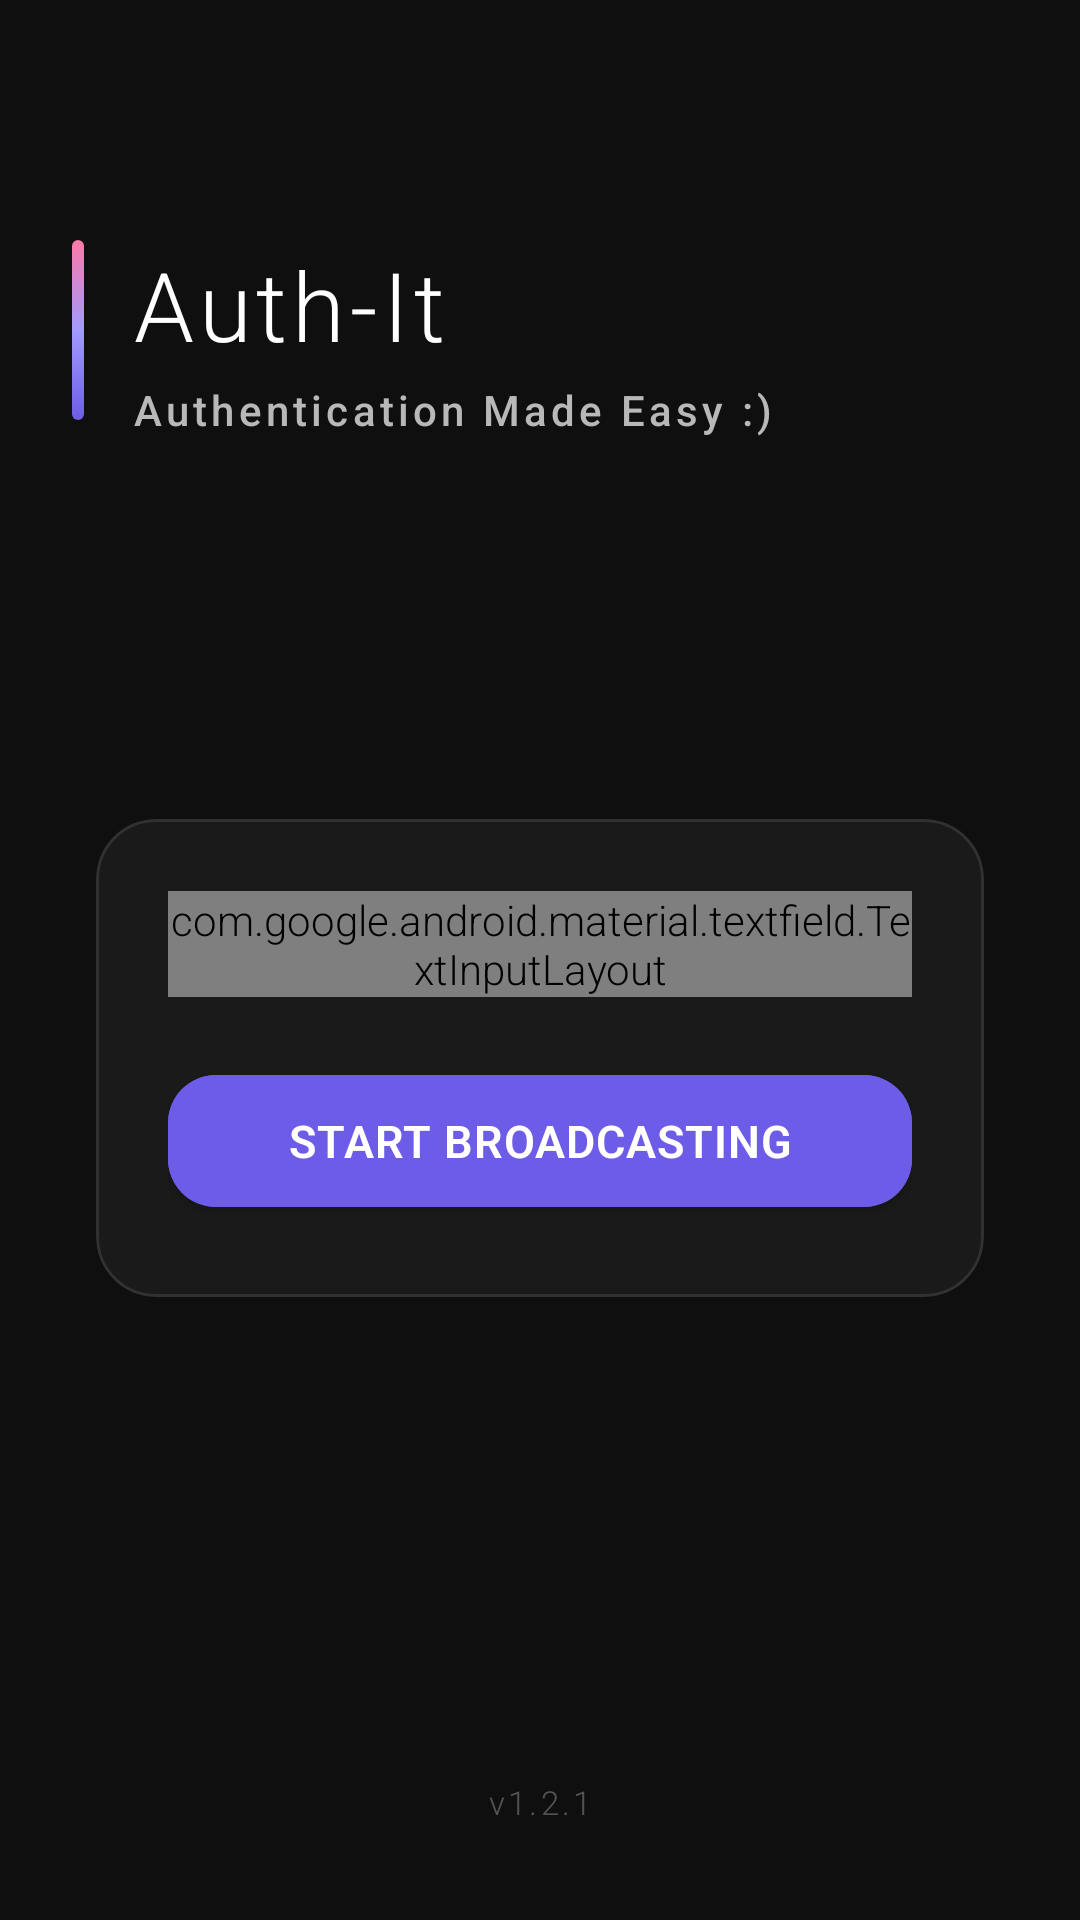

Android layout source for this screen:
<!-- AndroidManifest.xml: application theme Theme.AuthIt -->
<!-- res/layout/activity_main.xml -->
<?xml version="1.0" encoding="utf-8"?>
<androidx.constraintlayout.widget.ConstraintLayout xmlns:android="http://schemas.android.com/apk/res/android"
    xmlns:app="http://schemas.android.com/apk/res-auto"
    xmlns:tools="http://schemas.android.com/tools"
    android:layout_width="match_parent"
    android:layout_height="match_parent"
    android:background="@color/primary_dark"
    tools:context=".MainActivity">

    <androidx.appcompat.widget.Toolbar
        android:id="@+id/toolbar"
        android:layout_width="0dp"
        android:layout_height="?attr/actionBarSize"
        android:background="@android:color/transparent"
        android:theme="@style/ThemeOverlay.AppCompat.Dark.ActionBar"
        app:layout_constraintTop_toTopOf="parent"
        app:layout_constraintStart_toStartOf="parent"
        app:layout_constraintEnd_toEndOf="parent"
        app:titleTextColor="@color/white" />

    <View
        android:id="@+id/accent_bar"
        android:layout_width="4dp"
        android:layout_height="60dp"
        android:layout_marginStart="24dp"
        android:layout_marginTop="24dp"
        android:background="@drawable/accent_bar_vibrant"
        app:layout_constraintTop_toBottomOf="@id/toolbar"
        app:layout_constraintStart_toStartOf="parent" />

    <TextView
        android:id="@+id/app_title"
        android:layout_width="wrap_content"
        android:layout_height="wrap_content"
        android:layout_marginStart="16dp"
        android:text="Auth-It"
        android:textSize="32sp"
        android:textColor="@color/white"
        android:fontFamily="sans-serif-light"
        android:letterSpacing="0.05"
        app:layout_constraintTop_toTopOf="@id/accent_bar"
        app:layout_constraintStart_toEndOf="@id/accent_bar" />

    <TextView
        android:id="@+id/app_subtitle"
        android:layout_width="wrap_content"
        android:layout_height="wrap_content"
        android:layout_marginStart="16dp"
        android:layout_marginTop="4dp"
        android:text="Authentication Made Easy :)"
        android:textSize="14sp"
        android:textColor="@color/on_surface_variant"
        android:fontFamily="sans-serif-medium"
        android:letterSpacing="0.1"
        app:layout_constraintTop_toBottomOf="@id/app_title"
        app:layout_constraintStart_toEndOf="@id/accent_bar" />
    <com.google.android.material.card.MaterialCardView
        android:id="@+id/main_card"
        android:layout_width="0dp"
        android:layout_height="wrap_content"
        android:layout_marginStart="32dp"
        android:layout_marginEnd="32dp"
        android:layout_marginTop="64dp"
        app:cardBackgroundColor="@color/surface_dark"
        app:cardCornerRadius="20dp"
        app:cardElevation="0dp"
        app:strokeColor="#1AFFFFFF"
        app:strokeWidth="1dp"
        app:layout_constraintTop_toBottomOf="@id/accent_bar"
        app:layout_constraintStart_toStartOf="parent"
        app:layout_constraintEnd_toEndOf="parent"
        app:layout_constraintBottom_toTopOf="@id/footer_text"
        app:layout_constraintVertical_bias="0.3">

        <LinearLayout
            android:layout_width="match_parent"
            android:layout_height="wrap_content"
            android:orientation="vertical"
            android:padding="24dp">

            <com.google.android.material.textfield.TextInputLayout
                android:id="@+id/password_input_layout"
                style="@style/Widget.Material3.TextInputLayout.OutlinedBox"
                android:layout_width="match_parent"
                android:layout_height="wrap_content"
                android:hint="Enter password"
                app:endIconMode="password_toggle"
                app:endIconTint="#6C5CE7"
                app:boxStrokeColor="#6C5CE7"
                app:hintTextColor="@color/on_surface_variant"
                app:boxCornerRadiusTopStart="16dp"
                app:boxCornerRadiusTopEnd="16dp"
                app:boxCornerRadiusBottomStart="16dp"
                app:boxCornerRadiusBottomEnd="16dp">

                <com.google.android.material.textfield.TextInputEditText
                    android:id="@+id/password_edit_text"
                    android:layout_width="match_parent"
                    android:layout_height="wrap_content"
                    android:inputType="textPassword"
                    android:maxLines="1"
                    android:textColor="@color/white"
                    android:textColorHint="@color/on_surface_variant"
                    android:fontFamily="sans-serif" />

            </com.google.android.material.textfield.TextInputLayout>

            <com.google.android.material.button.MaterialButton
                android:id="@+id/start_button"
                android:layout_width="match_parent"
                android:layout_height="56dp"
                android:layout_marginTop="20dp"
                android:text="Start Broadcasting"
                android:textSize="15sp"
                android:textStyle="bold"
                android:backgroundTint="#6C5CE7"
                app:cornerRadius="16dp"
                android:textColor="@color/white"
                android:letterSpacing="0.02"
                android:elevation="2dp" />

        </LinearLayout>

    </com.google.android.material.card.MaterialCardView>

    <com.google.android.material.card.MaterialCardView
        android:id="@+id/status_container"
        android:layout_width="wrap_content"
        android:layout_height="wrap_content"
        android:layout_marginTop="24dp"
        android:visibility="gone"
        app:cardBackgroundColor="#15FFFFFF"
        app:cardCornerRadius="24dp"
        app:cardElevation="0dp"
        app:strokeColor="#20FFFFFF"
        app:strokeWidth="1dp"
        app:layout_constraintTop_toBottomOf="@id/main_card"
        app:layout_constraintStart_toStartOf="parent"
        app:layout_constraintEnd_toEndOf="parent">

        <LinearLayout
            android:layout_width="wrap_content"
            android:layout_height="wrap_content"
            android:orientation="horizontal"
            android:gravity="center_vertical"
            android:paddingHorizontal="20dp"
            android:paddingVertical="12dp">

            <View
                android:id="@+id/status_indicator"
                android:layout_width="6dp"
                android:layout_height="6dp"
                android:layout_marginEnd="10dp"
                android:background="@drawable/status_dot"
                android:backgroundTint="@color/accent_green" />

            <TextView
                android:id="@+id/status_text"
                android:layout_width="wrap_content"
                android:layout_height="wrap_content"
                android:text="Broadcasting Active"
                android:textSize="13sp"
                android:textColor="@color/white"
                android:fontFamily="sans-serif-medium" />

        </LinearLayout>

    </com.google.android.material.card.MaterialCardView>

    <TextView
        android:id="@+id/footer_text"
        android:layout_width="wrap_content"
        android:layout_height="wrap_content"
        android:layout_marginBottom="32dp"
        android:text="v1.2.1"
        android:textSize="11sp"
        android:textColor="@color/on_surface_variant"
        android:alpha="0.4"
        android:fontFamily="sans-serif-light"
        android:letterSpacing="0.1"
        app:layout_constraintBottom_toBottomOf="parent"
        app:layout_constraintStart_toStartOf="parent"
        app:layout_constraintEnd_toEndOf="parent" />

</androidx.constraintlayout.widget.ConstraintLayout>
<!-- resources referenced by this layout -->
<resources>
  <color name="accent_green">#50C878</color>
  <color name="on_surface_variant">#B8B8B8</color>
  <color name="primary_dark">#0F0F0F</color>
  <color name="surface_dark">#1A1A1A</color>
  <color name="white">#FFFFFF</color>
  <!-- drawable accent_bar_vibrant (drawable) -->
  <?xml version="1.0" encoding="utf-8"?>
  <shape xmlns:android="http://schemas.android.com/apk/res/android"
      android:shape="rectangle">
      <gradient
          android:startColor="#6C5CE7"
          android:centerColor="#A29BFE"
          android:endColor="#FD79A8"
          android:angle="135" />
      <corners android:radius="2dp" />
  </shape>
  <style name="Theme.AuthIt" parent="Theme.MaterialComponents.DayNight.NoActionBar">
          
          <item name="colorPrimary">@color/black</item>
          <item name="colorPrimaryVariant">@color/dark_gray</item>
          <item name="colorOnPrimary">@color/white</item>
  
          
          <item name="colorSecondary">@color/teal_200</item>
          <item name="colorSecondaryVariant">@color/teal_700</item>
          <item name="colorOnSecondary">@color/white</item>
  
          
          <item name="android:colorBackground">@color/black</item>
          <item name="colorSurface">@color/dark_gray</item>
          <item name="colorOnSurface">@color/white</item>
  
          <item name="android:statusBarColor">@color/black</item>
          <item name="android:navigationBarColor">@color/black</item>
  
          <item name="android:textColor">@color/white</item>
          <item name="android:fontFamily">sans-serif-light</item>
      </style>
  <color name="black">#000000</color>
  <color name="dark_gray">#121212</color>
  <color name="teal_200">#03DAC5</color>
  <color name="teal_700">#018786</color>
</resources>
